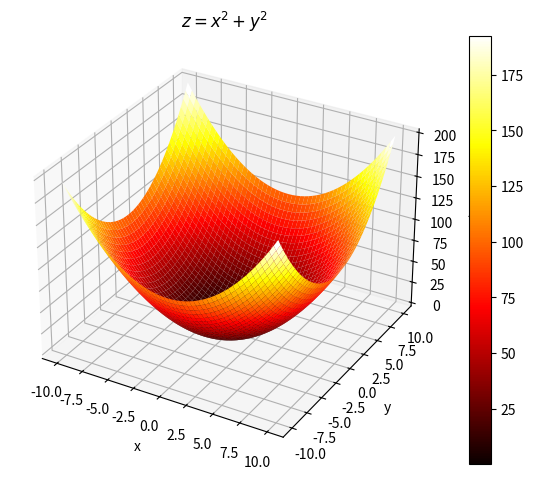

Python code for this plot:
import numpy as np
from mpl_toolkits import mplot3d
import matplotlib.pyplot as plt

from matplotlib import cm
fig = plt.figure(num=1)
fig.clf()
ax = fig.add_subplot(1, 1, 1, projection='3d')

(x, y) = np.meshgrid(np.linspace(-10, 10, 1000), 
                     np.linspace(-10, 10, 1000))
z =(x**2+y**2)

p = ax.plot_surface(x, y, z, cmap=cm.hot)
ax.set(xlabel='x', ylabel='y', zlabel='z', 
       title='Rectilinear Grid')
fig.colorbar(p)
fig.tight_layout()
plt.title("$z = x^2 + y^2$")
plt.show()